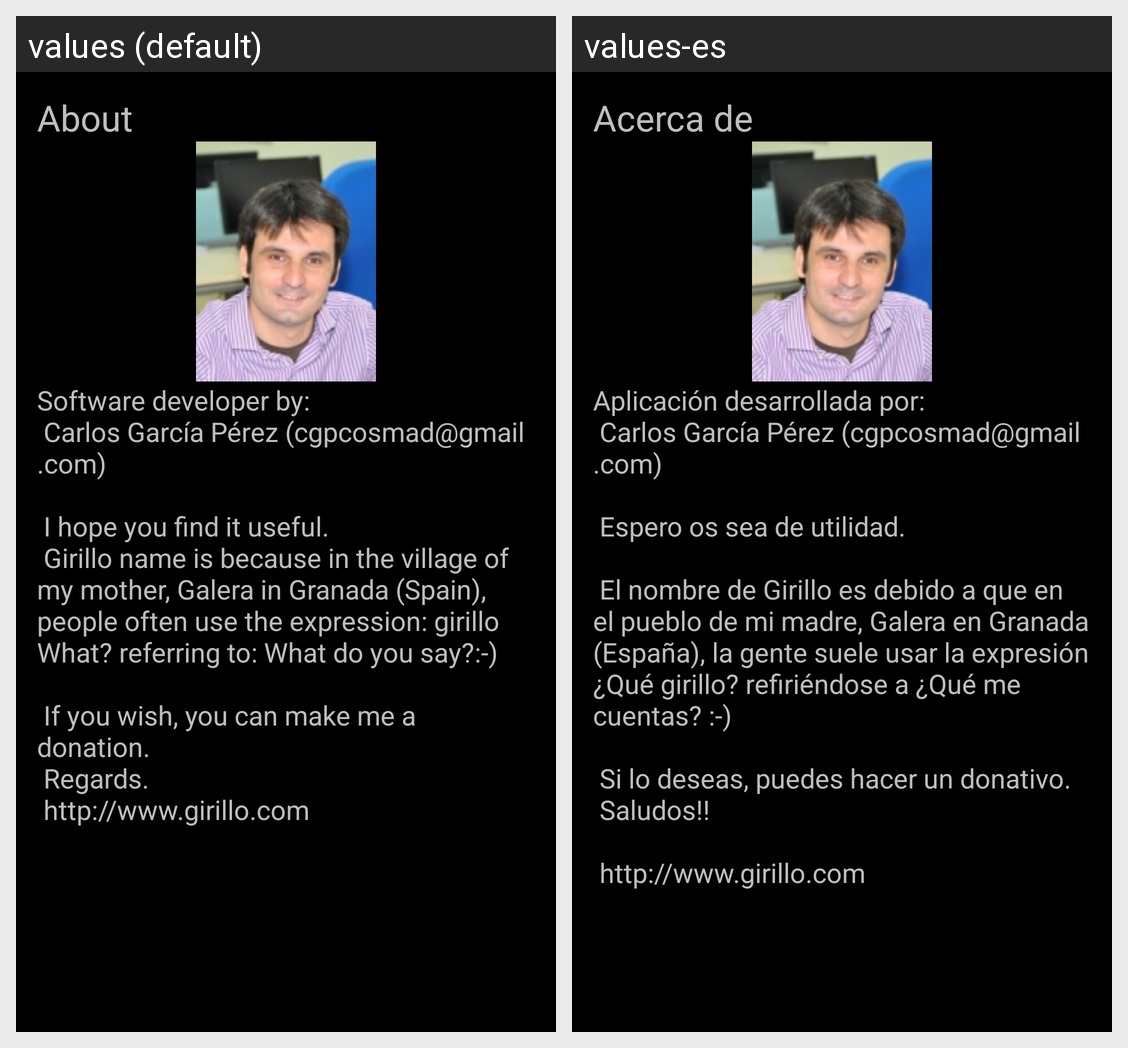

This grid shows one Android layout under two languages. Give, for every string resource on the screen, its name, the default text and each shown locale's text.
Android screen res/layout/about.xml rendered under 2 locales, left to right: values (default), values-es. Device: Nexus 5 (rendered at 1080×1920; each locale shown at half size, 540×960, under a caption strip naming it); theme android:Theme.NoTitleBar.
Strings drawn on this screen, with the default value and each locale's value (text and hints the layout hard-codes, and strings that could not be matched under every locale, appear in the picture but are not listed):

about
  values: About
  values-es: Acerca de

aboutMessage
  values: Software developer by:
       Carlos García Pérez (cgpcosmad@gmail.com)
      
       I hope you find it useful.
       Girillo name is because in the village of my mother, Galera in Granada (Spain), people often use the expression: girillo What? referring to: What do you say?:-)
      
       If you wish, you can make me a donation.
       Regards.
       http://www.girillo.com
  values-es: Aplicación desarrollada por:
       Carlos García Pérez (cgpcosmad@gmail.com)
      
       Espero os sea de utilidad.
      
       El nombre de Girillo es debido a que en el pueblo de mi madre, Galera en Granada (España), la gente suele usar la expresión ¿Qué girillo? refiriéndose a ¿Qué me cuentas? :-) 
      
       Si lo deseas, puedes hacer un donativo.
       Saludos!!
      
       http://www.girillo.com
